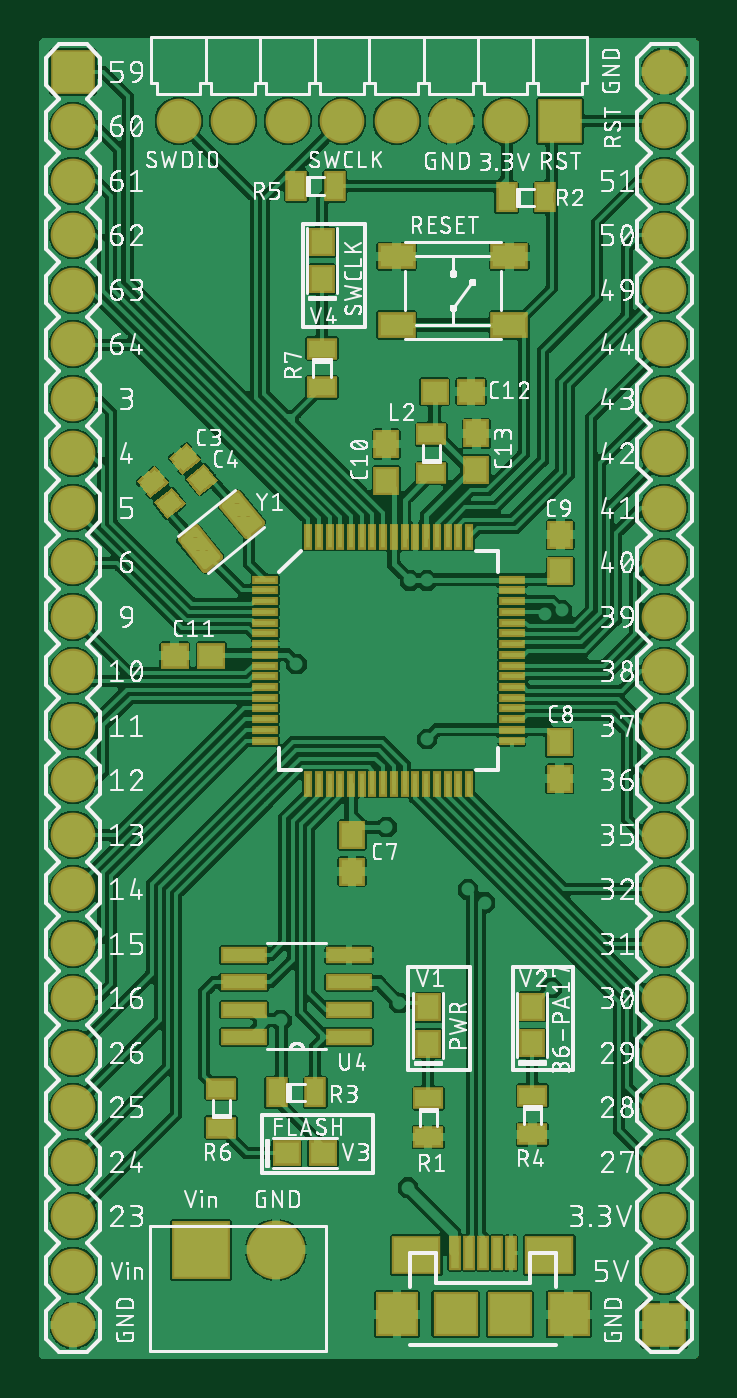
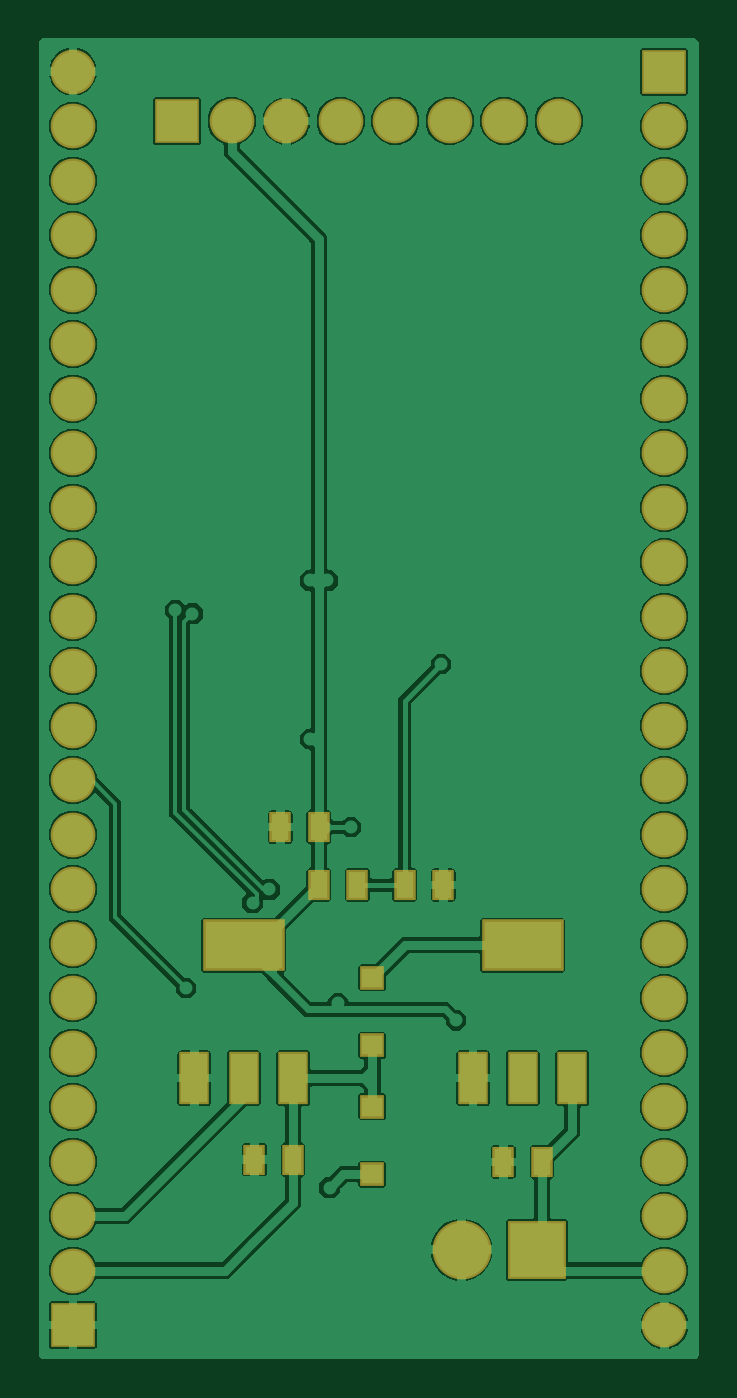
Circuit board: 6 layer files. Board 30.4 x 61.2 mm.
- bottom_copper: copper_bottom.gbr (74000 bytes)
- top_copper: copper_top.gbr (233485 bytes)
- outline: profile.gbr (200 bytes)
- top_silk: silkscreen_top.gbr (299014 bytes)
- bottom_mask: soldermask_bottom.gbr (1864 bytes)
- top_mask: soldermask_top.gbr (5145 bytes)

=== bottom_copper: copper_bottom.gbr (74000 bytes, source omitted) ===
=== top_copper: copper_top.gbr (233485 bytes, source omitted) ===
=== outline: profile.gbr ===
G04 EAGLE Gerber X2 export*
G75*
%MOMM*%
%FSLAX34Y34*%
%LPD*%
%AMOC8*
5,1,8,0,0,1.08239X$1,22.5*%
G01*
%ADD10C,0.254000*%


D10*
X0Y0D02*
X303654Y11D01*
X303654Y611811D01*
X0Y611800D01*
X0Y0D01*
M02*

=== top_silk: silkscreen_top.gbr (299014 bytes, source omitted) ===
=== bottom_mask: soldermask_bottom.gbr ===
G04 EAGLE Gerber X2 export*
G75*
%MOMM*%
%FSLAX34Y34*%
%LPD*%
%AMOC8*
5,1,8,0,0,1.08239X$1,22.5*%
G01*
%ADD10R,1.153200X1.103200*%
%ADD11C,2.743200*%
%ADD12R,2.743200X2.743200*%
%ADD13R,2.082800X2.082800*%
%ADD14C,2.082800*%
%ADD15R,1.422400X2.438400*%
%ADD16R,3.803200X2.403200*%
%ADD17R,1.003200X1.403200*%


D10*
X150000Y175750D03*
X150000Y144250D03*
X150000Y84250D03*
X150000Y115750D03*
D11*
X108500Y49000D03*
D12*
X73500Y49000D03*
D13*
X241000Y575100D03*
D14*
X215600Y575100D03*
X190200Y575100D03*
X164800Y575100D03*
X139400Y575100D03*
X114000Y575100D03*
X88600Y575100D03*
X63200Y575100D03*
D15*
X103114Y129012D03*
X80000Y129012D03*
X56886Y129012D03*
D16*
X80000Y190990D03*
D15*
X233114Y129012D03*
X210000Y129012D03*
X186886Y129012D03*
D16*
X210000Y190990D03*
D17*
X71000Y90000D03*
X89000Y90000D03*
X187000Y91000D03*
X205000Y91000D03*
X175000Y246000D03*
X193000Y246000D03*
X175000Y219000D03*
X157000Y219000D03*
X135000Y219000D03*
X117000Y219000D03*
D14*
X14000Y394900D03*
X14000Y369500D03*
X14000Y344100D03*
X14000Y318700D03*
X14000Y293300D03*
X14000Y267900D03*
X14000Y242500D03*
X14000Y217100D03*
X14000Y191700D03*
X14000Y166300D03*
X14000Y140900D03*
X14000Y115500D03*
X14000Y90100D03*
X14000Y64700D03*
X14000Y39300D03*
X14000Y13900D03*
D13*
X14000Y598100D03*
D14*
X14000Y572700D03*
X14000Y547300D03*
X14000Y521900D03*
X14000Y496500D03*
X14000Y471100D03*
X14000Y445700D03*
X14000Y420300D03*
X289590Y217100D03*
X289590Y242500D03*
X289590Y267900D03*
X289590Y293300D03*
X289590Y318700D03*
X289590Y344100D03*
X289590Y369500D03*
X289590Y394900D03*
X289590Y420300D03*
X289590Y445700D03*
X289590Y471100D03*
X289590Y496500D03*
X289590Y521900D03*
X289590Y547300D03*
X289590Y572700D03*
X289590Y598100D03*
D13*
X289590Y13900D03*
D14*
X289590Y39300D03*
X289590Y64700D03*
X289590Y90100D03*
X289590Y115500D03*
X289590Y140900D03*
X289590Y166300D03*
X289590Y191700D03*
M02*

=== top_mask: soldermask_top.gbr ===
G04 EAGLE Gerber X2 export*
G75*
%MOMM*%
%FSLAX34Y34*%
%LPD*%
%AMOC8*
5,1,8,0,0,1.08239X$1,22.5*%
G01*
%ADD10R,1.403200X1.003200*%
%ADD11R,1.753200X1.203200*%
%ADD12C,2.743200*%
%ADD13R,2.743200X2.743200*%
%ADD14R,2.082800X2.082800*%
%ADD15C,2.082800*%
%ADD16R,1.203200X0.423200*%
%ADD17R,0.423200X1.203200*%
%ADD18R,0.553200X1.603200*%
%ADD19R,2.003200X2.103200*%
%ADD20R,2.103200X2.103200*%
%ADD21R,2.303200X1.803200*%
%ADD22R,1.203200X1.303200*%
%ADD23C,0.360959*%
%ADD24R,1.003200X1.403200*%
%ADD25R,1.003200X1.103200*%
%ADD26R,1.303200X1.203200*%
%ADD27R,2.184400X0.762000*%


D10*
X179500Y119600D03*
X179500Y101600D03*
D11*
X217250Y480000D03*
X164750Y480000D03*
X217250Y512000D03*
X164750Y512000D03*
D12*
X108500Y49000D03*
D13*
X73500Y49000D03*
D14*
X241000Y575100D03*
D15*
X215600Y575100D03*
X190200Y575100D03*
X164800Y575100D03*
X139400Y575100D03*
X114000Y575100D03*
X88600Y575100D03*
X63200Y575100D03*
D16*
X103500Y326300D03*
X103500Y321300D03*
X103500Y336300D03*
X103500Y346300D03*
X103500Y356300D03*
X103500Y331300D03*
X103500Y341300D03*
X103500Y351300D03*
X103500Y361300D03*
X103500Y311300D03*
X103500Y301300D03*
X103500Y291300D03*
X103500Y286300D03*
X103500Y296300D03*
X103500Y306300D03*
X103500Y316300D03*
D17*
X158500Y266300D03*
X163500Y266300D03*
X148500Y266300D03*
X138500Y266300D03*
X128500Y266300D03*
X153500Y266300D03*
X143500Y266300D03*
X133500Y266300D03*
X123500Y266300D03*
X173500Y266300D03*
X183500Y266300D03*
X193500Y266300D03*
X198500Y266300D03*
X188500Y266300D03*
X178500Y266300D03*
X168500Y266300D03*
D16*
X218500Y321300D03*
X218500Y326300D03*
X218500Y311300D03*
X218500Y301300D03*
X218500Y291300D03*
X218500Y316300D03*
X218500Y306300D03*
X218500Y296300D03*
X218500Y286300D03*
X218500Y336300D03*
X218500Y346300D03*
X218500Y356300D03*
X218500Y361300D03*
X218500Y351300D03*
X218500Y341300D03*
X218500Y331300D03*
D17*
X163500Y381300D03*
X158500Y381300D03*
X173500Y381300D03*
X183500Y381300D03*
X193500Y381300D03*
X168500Y381300D03*
X178500Y381300D03*
X188500Y381300D03*
X198500Y381300D03*
X148500Y381300D03*
X138500Y381300D03*
X128500Y381300D03*
X123500Y381300D03*
X133500Y381300D03*
X143500Y381300D03*
X153500Y381300D03*
D18*
X192000Y47500D03*
X218000Y47500D03*
X198500Y47500D03*
X205000Y47500D03*
X211500Y47500D03*
D19*
X165000Y19000D03*
X245000Y19000D03*
D20*
X192300Y19000D03*
X217700Y19000D03*
D21*
X174000Y46500D03*
X236000Y46500D03*
D22*
X179500Y162100D03*
X179500Y145100D03*
D23*
X82040Y371814D02*
X71077Y385352D01*
X82040Y371814D02*
X75495Y366514D01*
X64532Y380052D01*
X71077Y385352D01*
X72572Y370123D02*
X79952Y370123D01*
X80487Y373732D02*
X69650Y373732D01*
X66727Y377341D02*
X77564Y377341D01*
X74642Y380950D02*
X65641Y380950D01*
X70098Y384559D02*
X71719Y384559D01*
X90505Y401086D02*
X101468Y387548D01*
X94923Y382248D01*
X83960Y395786D01*
X90505Y401086D01*
X92000Y385857D02*
X99380Y385857D01*
X99915Y389466D02*
X89078Y389466D01*
X86155Y393075D02*
X96992Y393075D01*
X94070Y396684D02*
X85069Y396684D01*
X89526Y400293D02*
X91147Y400293D01*
D24*
X216000Y539500D03*
X234000Y539500D03*
D25*
G36*
X60095Y404273D02*
X66408Y396478D01*
X57835Y389535D01*
X51522Y397330D01*
X60095Y404273D01*
G37*
G36*
X52165Y414065D02*
X58478Y406270D01*
X49905Y399327D01*
X43592Y407122D01*
X52165Y414065D01*
G37*
G36*
X75095Y415273D02*
X81408Y407478D01*
X72835Y400535D01*
X66522Y408330D01*
X75095Y415273D01*
G37*
G36*
X67165Y425065D02*
X73478Y417270D01*
X64905Y410327D01*
X58592Y418122D01*
X67165Y425065D01*
G37*
D10*
X181000Y411000D03*
X181000Y429000D03*
D22*
X144000Y242300D03*
X144000Y225300D03*
X240800Y285500D03*
X240800Y268500D03*
X241000Y365300D03*
X241000Y382300D03*
X160000Y407500D03*
X160000Y424500D03*
D26*
X78407Y325882D03*
X61407Y325882D03*
X182500Y449000D03*
X199500Y449000D03*
D22*
X202000Y412500D03*
X202000Y429500D03*
D27*
X142778Y148230D03*
X142778Y160930D03*
X142778Y173630D03*
X142778Y186330D03*
X93502Y186330D03*
X93502Y173630D03*
X93502Y160930D03*
X93502Y148230D03*
D24*
X108860Y122320D03*
X126860Y122320D03*
D22*
X228000Y162300D03*
X228000Y145300D03*
D10*
X228000Y120800D03*
X228000Y102800D03*
D15*
X14000Y394900D03*
X14000Y369500D03*
X14000Y344100D03*
X14000Y318700D03*
X14000Y293300D03*
X14000Y267900D03*
X14000Y242500D03*
X14000Y217100D03*
X14000Y191700D03*
X14000Y166300D03*
X14000Y140900D03*
X14000Y115500D03*
X14000Y90100D03*
X14000Y64700D03*
X14000Y39300D03*
X14000Y13900D03*
D14*
X14000Y598100D03*
D15*
X14000Y572700D03*
X14000Y547300D03*
X14000Y521900D03*
X14000Y496500D03*
X14000Y471100D03*
X14000Y445700D03*
X14000Y420300D03*
X289590Y217100D03*
X289590Y242500D03*
X289590Y267900D03*
X289590Y293300D03*
X289590Y318700D03*
X289590Y344100D03*
X289590Y369500D03*
X289590Y394900D03*
X289590Y420300D03*
X289590Y445700D03*
X289590Y471100D03*
X289590Y496500D03*
X289590Y521900D03*
X289590Y547300D03*
X289590Y572700D03*
X289590Y598100D03*
D14*
X289590Y13900D03*
D15*
X289590Y39300D03*
X289590Y64700D03*
X289590Y90100D03*
X289590Y115500D03*
X289590Y140900D03*
X289590Y166300D03*
X289590Y191700D03*
D24*
X118000Y544800D03*
X136000Y544800D03*
D26*
X130500Y94000D03*
X113500Y94000D03*
D10*
X83000Y106000D03*
X83000Y124000D03*
D22*
X130000Y518500D03*
X130000Y501500D03*
D10*
X130000Y469000D03*
X130000Y451000D03*
M02*

